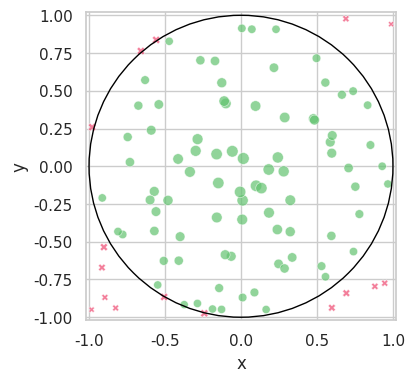

Python code for this plot:
import seaborn as sb
import matplotlib as plt
import numpy as np
import matplotlib.pyplot as plt
import pandas as pd
import argparse
# import cprofile
 
parser = argparse.ArgumentParser()

parser.add_argument("-i", "--iterations", help="Iteration count.", type=int, default=100)
parser.add_argument("-s", "--seed", help="Random generation seed.", type=int, default=2)
args = parser.parse_args()

np.random.seed(args.seed)

df = pd.DataFrame(columns =["x","y","out_of_bounds","radius","one_minus_radius"])
# Pandas screams at us for not casting the column to a bool type for some reason? This fixes that even though it causes no issues... I miss type safety in rust :(
df["out_of_bounds"]=df["out_of_bounds"].astype(bool)

# main loop which:
# 1. produces a point at uniformly random (x,y) coordinates
# 2. calculates the distance from (0,0) to that point, as well as one minus that distance (for style)
# 3. appends a new row to our dataframe, marking it as in or out of bounds
# points which are at a distance greater than 1 (the radius of our circle) are known to be outside the circle
index=0
for e in range(0,  args.iterations):
    x=np.random.uniform(-1,1)
    y=np.random.uniform(-1,1)
    
    dist = np.linalg.norm([x,y])
    
    row_to_append = pd.DataFrame([{"x":x, "y":y, "out_of_bounds": False if dist < 1 else True, "one_minus_radius": 1-dist, "radius": dist}])
    df = pd.concat([df,row_to_append])
    
    index+=1

mambajamba = df["out_of_bounds"].value_counts()[False]/ args.iterations
print("Approximation result: ", mambajamba*4)

# universal seaborn settings
sb.set(style='whitegrid', rc={"figure.figsize":(4, 4)})
sb.set_palette(['#62C370', '#EF476F'])

# initializing subplots
circle = plt.Circle(xy=(0, 0), radius=1, color="black", fill=False)
x1 = sb.scatterplot(x="x", y="y", data=df, alpha=0.7, hue="out_of_bounds", size="one_minus_radius", style="out_of_bounds")
x1.add_patch(circle)

# x1 subplot settings
x1.set(xlim=(-1.02, 1.02))
x1.set(ylim=(-1.02, 1.02))
x1.legend([],[], frameon=False)

plt.show()
